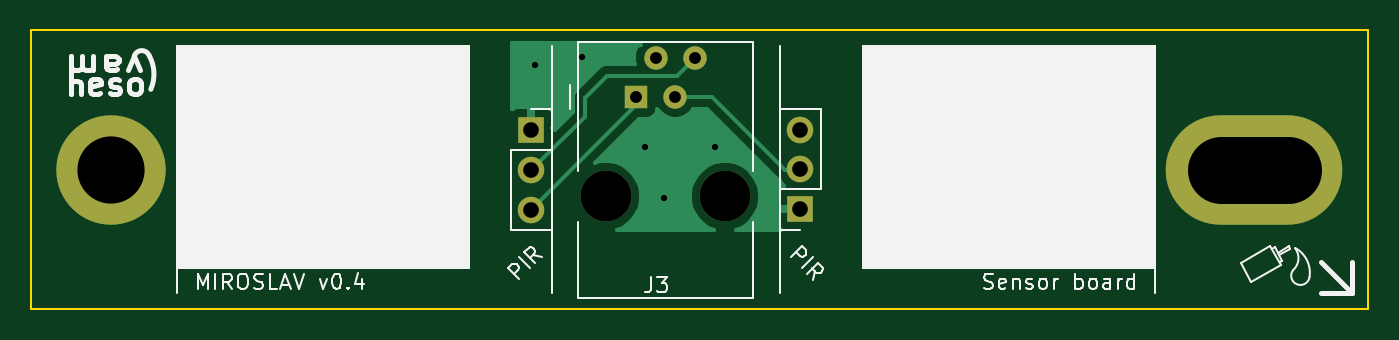
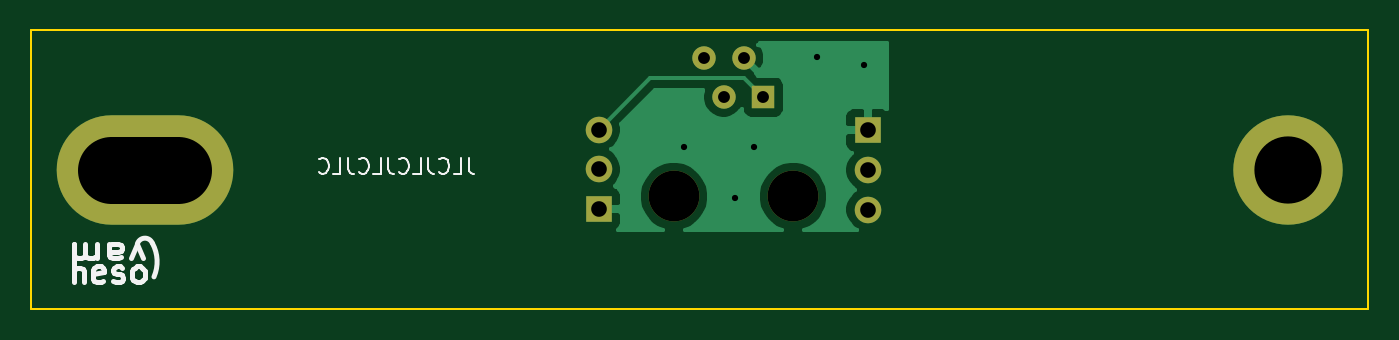
Circuit board: 11 layer files. Board 85.5 x 17.8 mm.
- bottom_copper: sensor_board-B_Cu.gbl (13601 bytes)
- bottom_mask: sensor_board-B_Mask.gbs (1027 bytes)
- paste: sensor_board-B_Paste.gbp (457 bytes)
- bottom_silk: sensor_board-B_SilkS.gbo (6041 bytes)
- outline: sensor_board-Edge_Cuts.gm1 (881 bytes)
- top_copper: sensor_board-F_Cu.gtl (11347 bytes)
- top_mask: sensor_board-F_Mask.gts (1027 bytes)
- paste: sensor_board-F_Paste.gtp (457 bytes)
- top_silk: sensor_board-F_SilkS.gto (14301 bytes)
- drill: sensor_board-NPTH.drl (318 bytes)
- drill: sensor_board-PTH.drl (591 bytes)

=== bottom_copper: sensor_board-B_Cu.gbl (13601 bytes, source omitted) ===
=== bottom_mask: sensor_board-B_Mask.gbs ===
%TF.GenerationSoftware,KiCad,Pcbnew,5.1.10*%
%TF.CreationDate,2021-12-13T09:12:55+01:00*%
%TF.ProjectId,sensor_board,73656e73-6f72-45f6-926f-6172642e6b69,rev?*%
%TF.SameCoordinates,Original*%
%TF.FileFunction,Soldermask,Bot*%
%TF.FilePolarity,Negative*%
%FSLAX46Y46*%
G04 Gerber Fmt 4.6, Leading zero omitted, Abs format (unit mm)*
G04 Created by KiCad (PCBNEW 5.1.10) date 2021-12-13 09:12:55*
%MOMM*%
%LPD*%
G01*
G04 APERTURE LIST*
%ADD10O,11.300000X7.000000*%
%ADD11C,7.000000*%
%ADD12R,1.500000X1.500000*%
%ADD13C,1.500000*%
%ADD14C,3.250000*%
%ADD15O,1.700000X1.700000*%
%ADD16R,1.700000X1.700000*%
G04 APERTURE END LIST*
D10*
X176850000Y-86200000D03*
D11*
X103700000Y-86200000D03*
D12*
X137265000Y-81570000D03*
D13*
X138535000Y-79030000D03*
X139805000Y-81570000D03*
X141075000Y-79030000D03*
D14*
X142985000Y-87920000D03*
X135365000Y-87920000D03*
D15*
X130600000Y-88755000D03*
X130600000Y-86215000D03*
D16*
X130600000Y-83675000D03*
D15*
X147800000Y-83645000D03*
X147800000Y-86185000D03*
D16*
X147800000Y-88725000D03*
M02*

=== paste: sensor_board-B_Paste.gbp ===
%TF.GenerationSoftware,KiCad,Pcbnew,5.1.10*%
%TF.CreationDate,2021-12-13T09:12:55+01:00*%
%TF.ProjectId,sensor_board,73656e73-6f72-45f6-926f-6172642e6b69,rev?*%
%TF.SameCoordinates,Original*%
%TF.FileFunction,Paste,Bot*%
%TF.FilePolarity,Positive*%
%FSLAX46Y46*%
G04 Gerber Fmt 4.6, Leading zero omitted, Abs format (unit mm)*
G04 Created by KiCad (PCBNEW 5.1.10) date 2021-12-13 09:12:55*
%MOMM*%
%LPD*%
G01*
G04 APERTURE LIST*
G04 APERTURE END LIST*
M02*

=== bottom_silk: sensor_board-B_SilkS.gbo ===
%TF.GenerationSoftware,KiCad,Pcbnew,5.1.10*%
%TF.CreationDate,2021-12-13T09:12:55+01:00*%
%TF.ProjectId,sensor_board,73656e73-6f72-45f6-926f-6172642e6b69,rev?*%
%TF.SameCoordinates,Original*%
%TF.FileFunction,Legend,Bot*%
%TF.FilePolarity,Positive*%
%FSLAX46Y46*%
G04 Gerber Fmt 4.6, Leading zero omitted, Abs format (unit mm)*
G04 Created by KiCad (PCBNEW 5.1.10) date 2021-12-13 09:12:55*
%MOMM*%
%LPD*%
G01*
G04 APERTURE LIST*
%ADD10C,0.150000*%
%ADD11C,0.300000*%
%ADD12O,11.300000X7.000000*%
%ADD13C,7.000000*%
%ADD14R,1.500000X1.500000*%
%ADD15C,1.500000*%
%ADD16C,3.250000*%
%ADD17O,1.700000X1.700000*%
%ADD18R,1.700000X1.700000*%
G04 APERTURE END LIST*
D10*
X156130952Y-85452380D02*
X156130952Y-86166666D01*
X156083333Y-86309523D01*
X155988095Y-86404761D01*
X155845238Y-86452380D01*
X155750000Y-86452380D01*
X157083333Y-86452380D02*
X156607142Y-86452380D01*
X156607142Y-85452380D01*
X157988095Y-86357142D02*
X157940476Y-86404761D01*
X157797619Y-86452380D01*
X157702380Y-86452380D01*
X157559523Y-86404761D01*
X157464285Y-86309523D01*
X157416666Y-86214285D01*
X157369047Y-86023809D01*
X157369047Y-85880952D01*
X157416666Y-85690476D01*
X157464285Y-85595238D01*
X157559523Y-85500000D01*
X157702380Y-85452380D01*
X157797619Y-85452380D01*
X157940476Y-85500000D01*
X157988095Y-85547619D01*
X158702380Y-85452380D02*
X158702380Y-86166666D01*
X158654761Y-86309523D01*
X158559523Y-86404761D01*
X158416666Y-86452380D01*
X158321428Y-86452380D01*
X159654761Y-86452380D02*
X159178571Y-86452380D01*
X159178571Y-85452380D01*
X160559523Y-86357142D02*
X160511904Y-86404761D01*
X160369047Y-86452380D01*
X160273809Y-86452380D01*
X160130952Y-86404761D01*
X160035714Y-86309523D01*
X159988095Y-86214285D01*
X159940476Y-86023809D01*
X159940476Y-85880952D01*
X159988095Y-85690476D01*
X160035714Y-85595238D01*
X160130952Y-85500000D01*
X160273809Y-85452380D01*
X160369047Y-85452380D01*
X160511904Y-85500000D01*
X160559523Y-85547619D01*
X161273809Y-85452380D02*
X161273809Y-86166666D01*
X161226190Y-86309523D01*
X161130952Y-86404761D01*
X160988095Y-86452380D01*
X160892857Y-86452380D01*
X162226190Y-86452380D02*
X161750000Y-86452380D01*
X161750000Y-85452380D01*
X163130952Y-86357142D02*
X163083333Y-86404761D01*
X162940476Y-86452380D01*
X162845238Y-86452380D01*
X162702380Y-86404761D01*
X162607142Y-86309523D01*
X162559523Y-86214285D01*
X162511904Y-86023809D01*
X162511904Y-85880952D01*
X162559523Y-85690476D01*
X162607142Y-85595238D01*
X162702380Y-85500000D01*
X162845238Y-85452380D01*
X162940476Y-85452380D01*
X163083333Y-85500000D01*
X163130952Y-85547619D01*
X163845238Y-85452380D02*
X163845238Y-86166666D01*
X163797619Y-86309523D01*
X163702380Y-86404761D01*
X163559523Y-86452380D01*
X163464285Y-86452380D01*
X164797619Y-86452380D02*
X164321428Y-86452380D01*
X164321428Y-85452380D01*
X165702380Y-86357142D02*
X165654761Y-86404761D01*
X165511904Y-86452380D01*
X165416666Y-86452380D01*
X165273809Y-86404761D01*
X165178571Y-86309523D01*
X165130952Y-86214285D01*
X165083333Y-86023809D01*
X165083333Y-85880952D01*
X165130952Y-85690476D01*
X165178571Y-85595238D01*
X165273809Y-85500000D01*
X165416666Y-85452380D01*
X165511904Y-85452380D01*
X165654761Y-85500000D01*
X165702380Y-85547619D01*
D11*
X179498020Y-93325302D02*
X179640877Y-93396731D01*
X179926591Y-93396731D01*
X180069448Y-93325302D01*
X180140877Y-93182445D01*
X180140877Y-92611017D01*
X180069448Y-92468160D01*
X179926591Y-92396731D01*
X179640877Y-92396731D01*
X179498020Y-92468160D01*
X179426591Y-92611017D01*
X179426591Y-92753874D01*
X180140877Y-92896731D01*
X178855162Y-93325302D02*
X178712305Y-93396731D01*
X178426591Y-93396731D01*
X178283734Y-93325302D01*
X178212305Y-93182445D01*
X178212305Y-93111017D01*
X178283734Y-92968160D01*
X178426591Y-92896731D01*
X178640877Y-92896731D01*
X178783734Y-92825302D01*
X178855162Y-92682445D01*
X178855162Y-92611017D01*
X178783734Y-92468160D01*
X178640877Y-92396731D01*
X178426591Y-92396731D01*
X178283734Y-92468160D01*
X177355162Y-93396731D02*
X177498020Y-93325302D01*
X177569448Y-93253874D01*
X177640877Y-93111017D01*
X177640877Y-92682445D01*
X177569448Y-92539588D01*
X177498020Y-92468160D01*
X177355162Y-92396731D01*
X177140877Y-92396731D01*
X176998020Y-92468160D01*
X176926591Y-92539588D01*
X176855162Y-92682445D01*
X176855162Y-93111017D01*
X176926591Y-93253874D01*
X176998020Y-93325302D01*
X177140877Y-93396731D01*
X177355162Y-93396731D01*
X176351720Y-90919840D02*
G75*
G03*
X176253332Y-93062123I2146971J-1172004D01*
G01*
X181386000Y-93343000D02*
X181386000Y-90957940D01*
X177316184Y-90955842D02*
G75*
G03*
X176374045Y-90883232I-484404J-136718D01*
G01*
X181384848Y-93392615D02*
X181384848Y-92092615D01*
X180741991Y-93392615D02*
X180741991Y-92711662D01*
X180813420Y-92587853D01*
X180956277Y-92525948D01*
X181170562Y-92525948D01*
X181313420Y-92587853D01*
X181384848Y-92649758D01*
X176932557Y-91830871D02*
X177337319Y-90964204D01*
X177742080Y-91830871D01*
X179118271Y-90964204D02*
X179118271Y-91645157D01*
X179037319Y-91768966D01*
X178875414Y-91830871D01*
X178551604Y-91830871D01*
X178389700Y-91768966D01*
X179118271Y-91026109D02*
X178956366Y-90964204D01*
X178551604Y-90964204D01*
X178389700Y-91026109D01*
X178308747Y-91149919D01*
X178308747Y-91273728D01*
X178389700Y-91397538D01*
X178551604Y-91459442D01*
X178956366Y-91459442D01*
X179118271Y-91521347D01*
X179927795Y-90964204D02*
X179927795Y-91830871D01*
X179927795Y-91707061D02*
X180008747Y-91768966D01*
X180170652Y-91830871D01*
X180413509Y-91830871D01*
X180575414Y-91768966D01*
X180656366Y-91645157D01*
X180656366Y-90964204D01*
X180656366Y-91645157D02*
X180737319Y-91768966D01*
X180899223Y-91830871D01*
X181142080Y-91830871D01*
X181303985Y-91768966D01*
X181384938Y-91645157D01*
X181384938Y-90964204D01*
%LPC*%
D12*
X176850000Y-86200000D03*
D13*
X103700000Y-86200000D03*
D14*
X137265000Y-81570000D03*
D15*
X138535000Y-79030000D03*
X139805000Y-81570000D03*
X141075000Y-79030000D03*
D16*
X142985000Y-87920000D03*
X135365000Y-87920000D03*
D17*
X130600000Y-88755000D03*
X130600000Y-86215000D03*
D18*
X130600000Y-83675000D03*
D17*
X147800000Y-83645000D03*
X147800000Y-86185000D03*
D18*
X147800000Y-88725000D03*
M02*

=== outline: sensor_board-Edge_Cuts.gm1 ===
%TF.GenerationSoftware,KiCad,Pcbnew,5.1.10*%
%TF.CreationDate,2021-12-13T09:12:55+01:00*%
%TF.ProjectId,sensor_board,73656e73-6f72-45f6-926f-6172642e6b69,rev?*%
%TF.SameCoordinates,Original*%
%TF.FileFunction,Profile,NP*%
%FSLAX46Y46*%
G04 Gerber Fmt 4.6, Leading zero omitted, Abs format (unit mm)*
G04 Created by KiCad (PCBNEW 5.1.10) date 2021-12-13 09:12:55*
%MOMM*%
%LPD*%
G01*
G04 APERTURE LIST*
%TA.AperFunction,Profile*%
%ADD10C,0.100000*%
%TD*%
G04 APERTURE END LIST*
D10*
X179800000Y-95100000D02*
X184100000Y-95100000D01*
X179800000Y-77300000D02*
X184100000Y-77300000D01*
X184100000Y-77300000D02*
X184100000Y-86000000D01*
X98600000Y-77300000D02*
X179800000Y-77300000D01*
X98600000Y-86000000D02*
X98600000Y-77300000D01*
X98600000Y-95100000D02*
X179800000Y-95100000D01*
X184100000Y-86000000D02*
X184100000Y-95100000D01*
X98600000Y-86000000D02*
X98600000Y-95100000D01*
M02*

=== top_copper: sensor_board-F_Cu.gtl (11347 bytes, source omitted) ===
=== top_mask: sensor_board-F_Mask.gts ===
%TF.GenerationSoftware,KiCad,Pcbnew,5.1.10*%
%TF.CreationDate,2021-12-13T09:12:55+01:00*%
%TF.ProjectId,sensor_board,73656e73-6f72-45f6-926f-6172642e6b69,rev?*%
%TF.SameCoordinates,Original*%
%TF.FileFunction,Soldermask,Top*%
%TF.FilePolarity,Negative*%
%FSLAX46Y46*%
G04 Gerber Fmt 4.6, Leading zero omitted, Abs format (unit mm)*
G04 Created by KiCad (PCBNEW 5.1.10) date 2021-12-13 09:12:55*
%MOMM*%
%LPD*%
G01*
G04 APERTURE LIST*
%ADD10O,11.300000X7.000000*%
%ADD11C,7.000000*%
%ADD12R,1.500000X1.500000*%
%ADD13C,1.500000*%
%ADD14C,3.250000*%
%ADD15O,1.700000X1.700000*%
%ADD16R,1.700000X1.700000*%
G04 APERTURE END LIST*
D10*
X176850000Y-86200000D03*
D11*
X103700000Y-86200000D03*
D12*
X137265000Y-81570000D03*
D13*
X138535000Y-79030000D03*
X139805000Y-81570000D03*
X141075000Y-79030000D03*
D14*
X142985000Y-87920000D03*
X135365000Y-87920000D03*
D15*
X130600000Y-88755000D03*
X130600000Y-86215000D03*
D16*
X130600000Y-83675000D03*
D15*
X147800000Y-83645000D03*
X147800000Y-86185000D03*
D16*
X147800000Y-88725000D03*
M02*

=== paste: sensor_board-F_Paste.gtp ===
%TF.GenerationSoftware,KiCad,Pcbnew,5.1.10*%
%TF.CreationDate,2021-12-13T09:12:55+01:00*%
%TF.ProjectId,sensor_board,73656e73-6f72-45f6-926f-6172642e6b69,rev?*%
%TF.SameCoordinates,Original*%
%TF.FileFunction,Paste,Top*%
%TF.FilePolarity,Positive*%
%FSLAX46Y46*%
G04 Gerber Fmt 4.6, Leading zero omitted, Abs format (unit mm)*
G04 Created by KiCad (PCBNEW 5.1.10) date 2021-12-13 09:12:55*
%MOMM*%
%LPD*%
G01*
G04 APERTURE LIST*
G04 APERTURE END LIST*
M02*

=== top_silk: sensor_board-F_SilkS.gto (14301 bytes, source omitted) ===
=== drill: sensor_board-NPTH.drl ===
M48
; DRILL file {KiCad 5.1.10} date Mon Dec 13 09:12:57 2021
; FORMAT={-:-/ absolute / metric / decimal}
; #@! TF.CreationDate,2021-12-13T09:12:57+01:00
; #@! TF.GenerationSoftware,Kicad,Pcbnew,5.1.10
; #@! TF.FileFunction,NonPlated,1,2,NPTH
FMAT,2
METRIC
T1C3.250
%
G90
G05
T1
X135.365Y-87.92
X142.985Y-87.92
T0
M30

=== drill: sensor_board-PTH.drl ===
M48
; DRILL file {KiCad 5.1.10} date Mon Dec 13 09:12:57 2021
; FORMAT={-:-/ absolute / metric / decimal}
; #@! TF.CreationDate,2021-12-13T09:12:57+01:00
; #@! TF.GenerationSoftware,Kicad,Pcbnew,5.1.10
; #@! TF.FileFunction,Plated,1,2,PTH
FMAT,2
METRIC
T1C0.400
T2C0.760
T3C1.000
T4C4.300
%
G90
G05
T1
X130.85Y-79.5
X133.85Y-79.0
X137.85Y-84.75
X139.1Y-88.0
X142.35Y-84.75
T2
X137.265Y-81.57
X138.535Y-79.03
X139.805Y-81.57
X141.075Y-79.03
T3
X130.6Y-83.675
X130.6Y-86.215
X130.6Y-88.755
X147.8Y-83.645
X147.8Y-86.185
X147.8Y-88.725
T4
X103.7Y-86.2
T4
X174.7Y-86.2G85X179.0Y-86.2
G05
T0
M30

